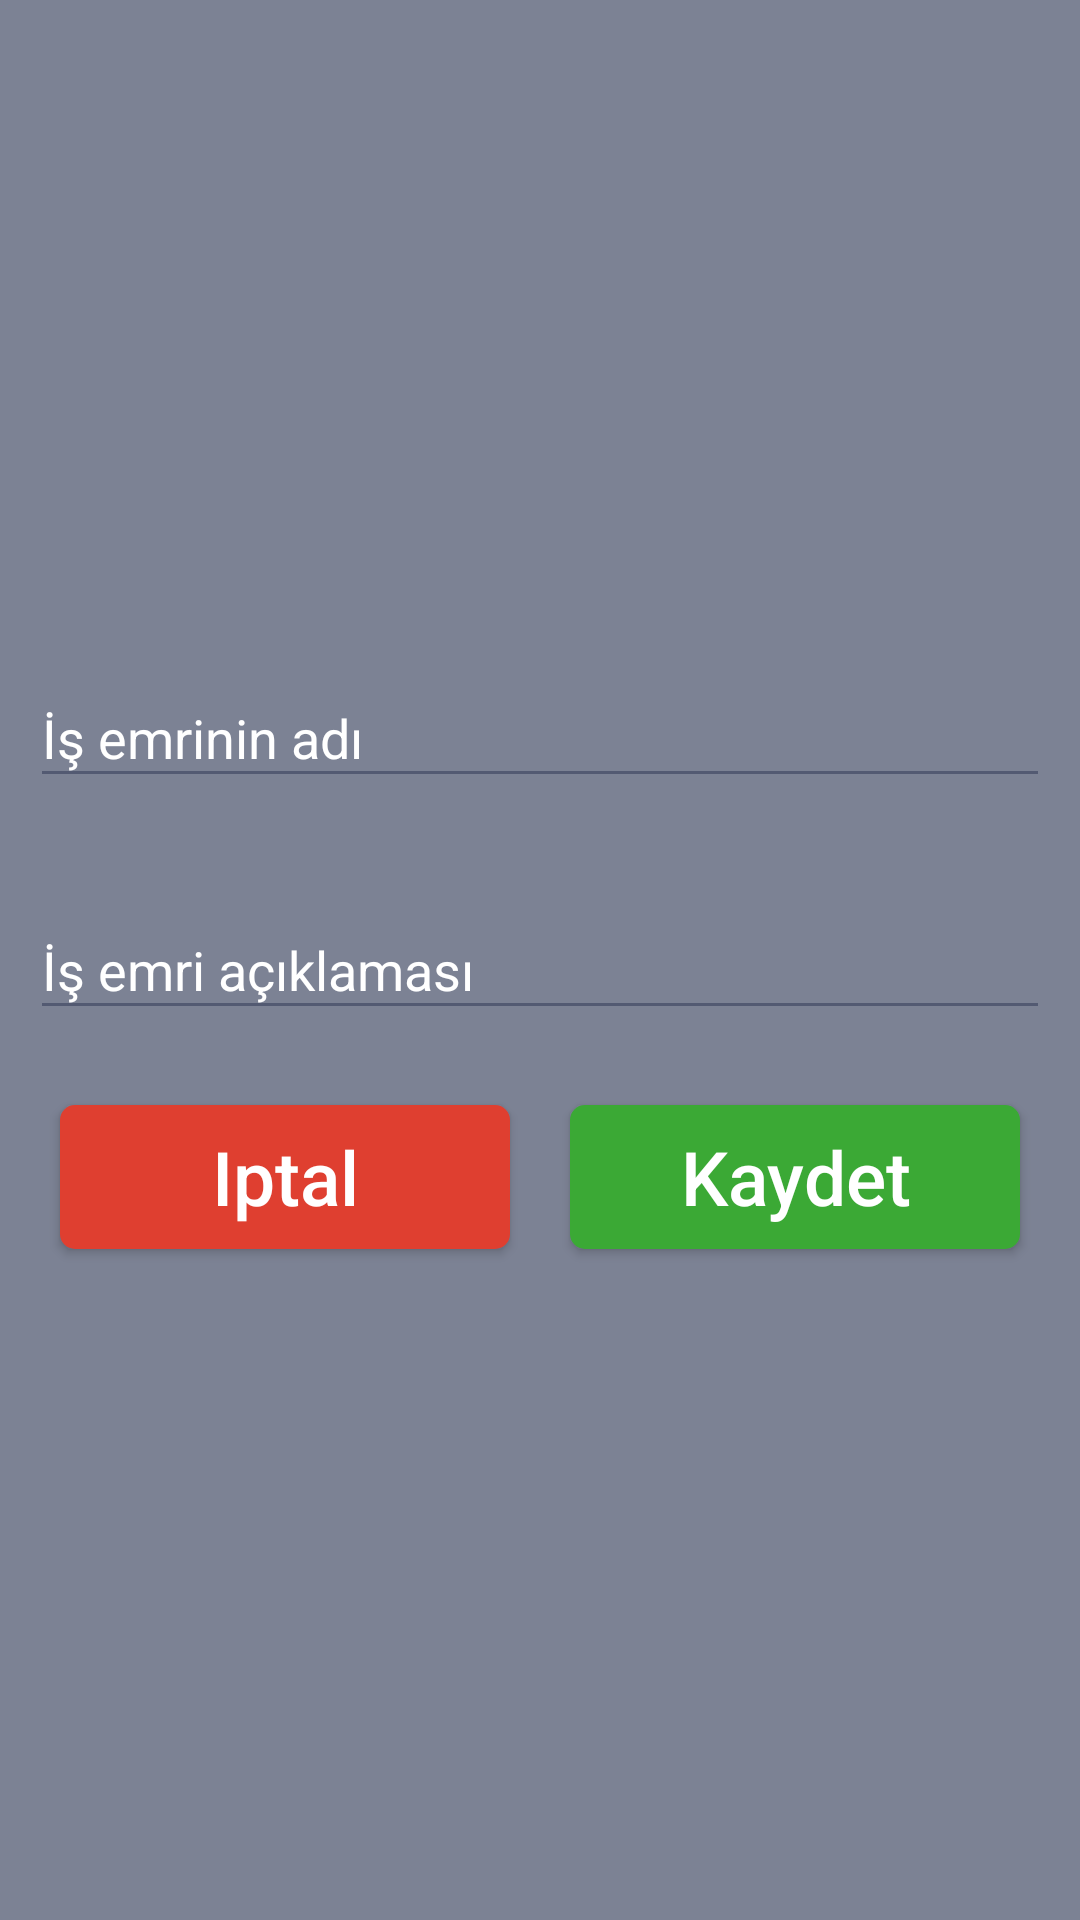

Produce the Android XML layout that renders to this screen, including the resource entries it uses.
<!-- AndroidManifest.xml: application theme Theme.MapApplication -->
<!-- res/layout/fragment_place_details.xml -->
<?xml version="1.0" encoding="utf-8"?>
<FrameLayout xmlns:android="http://schemas.android.com/apk/res/android"
    xmlns:tools="http://schemas.android.com/tools"
    android:layout_margin="20dp"
    android:layout_width="match_parent"
    android:layout_height="wrap_content"
    tools:context=".fragments.MessageFormFragment">

    <RelativeLayout
        android:layout_width="match_parent"
        android:layout_height="match_parent"
        android:background="@drawable/background_shape_darkgrey"
        android:alpha="0.75"/>

    <LinearLayout
        android:layout_width="match_parent"
        android:layout_height="wrap_content"
        android:layout_margin="10dp"
        android:layout_gravity="center_vertical"
        android:orientation="vertical">

        <com.google.android.material.textfield.TextInputLayout
            android:id="@+id/text_is_adi"
            android:layout_width="match_parent"
            android:layout_height="wrap_content"
            android:textColorHint="@color/white"
            android:layout_marginBottom="15dp">
            <EditText android:id="@+id/is_adi_edittext"
                android:layout_width="match_parent"
                android:layout_height="wrap_content"
                android:inputType="textEmailAddress"
                android:textColor="@color/white"
                android:hint="İş emrinin adı"
                android:autofillHints="" />
        </com.google.android.material.textfield.TextInputLayout>

        <com.google.android.material.textfield.TextInputLayout
            android:id="@+id/text_is_aciklama"
            android:layout_width="match_parent"
            android:layout_height="wrap_content"
            android:textColorHint="@color/white"
            android:layout_marginTop="10dp"
            android:layout_marginBottom="15dp">
            <EditText android:id="@+id/is_aciklama_edittext"
                android:layout_width="match_parent"
                android:layout_height="wrap_content"
                android:inputType="textEmailAddress"
                android:textColor="@color/white"
                android:hint="İş emri açıklaması"
                android:autofillHints="" />
        </com.google.android.material.textfield.TextInputLayout>

        <LinearLayout
            android:layout_width="match_parent"
            android:layout_height="wrap_content"
            android:layout_weight="0.03"
            android:orientation="horizontal"
            android:weightSum="1">
            <Button
                android:id="@+id/iptal_button"
                android:layout_width="match_parent"
                android:layout_height="match_parent"
                android:background="@drawable/background_shape_red"
                android:layout_margin="10dp"
                android:textColor="@color/white"
                android:text="Iptal"
                android:textSize="25dp"
                android:textAllCaps="false"
                android:onClick="CloseThePlaceFragment_IptalButton"
                android:layout_weight="0.5"
                tools:ignore="OnClick" />
            <Button
                android:id="@+id/kaydet_button"
                android:layout_width="match_parent"
                android:layout_height="match_parent"
                android:background="@drawable/background_shape_green"
                android:textColor="@color/white"
                android:layout_margin="10dp"
                android:text="Kaydet"
                android:textSize="25dp"
                android:onClick="AddNewPlace_KaydetButton"
                android:textAllCaps="false"
                android:layout_weight="0.5"
                tools:ignore="OnClick" />
            <Button
                android:id="@+id/delete_button"
                android:visibility="gone"
                android:layout_width="match_parent"
                android:layout_height="match_parent"
                android:background="@drawable/background_shape_green"
                android:textColor="@color/white"
                android:layout_margin="10dp"
                android:text="Sil"
                android:textSize="25dp"
                android:onClick="DeletePlace_DeleteButton"
                android:textAllCaps="false"
                android:layout_weight="0.5"
                tools:ignore="OnClick" />
        </LinearLayout>
    </LinearLayout>
</FrameLayout>
<!-- resources referenced by this layout -->
<resources>
  <color name="white">#FFFFFFFF</color>
  <!-- drawable background_shape_darkgrey (drawable) -->
  <?xml version="1.0" encoding="utf-8"?>
  <shape xmlns:android="http://schemas.android.com/apk/res/android"
      android:shape="rectangle">
      <padding android:top="8px" android:bottom="8px" />
      <solid android:color="@color/darkGrey" />
  </shape>
  <!-- drawable background_shape_green (drawable) -->
  <?xml version="1.0" encoding="utf-8"?>
  <shape xmlns:android="http://schemas.android.com/apk/res/android"
      android:shape="rectangle">
      <padding android:top="8px" android:bottom="8px"/>
      <solid android:color="@color/green" />
      <corners android:radius="5dp" />1
  </shape>
  <!-- drawable background_shape_red (drawable) -->
  <?xml version="1.0" encoding="utf-8"?>
  <shape xmlns:android="http://schemas.android.com/apk/res/android">
      android:shape="rectangle">
      <padding android:top="8px" android:bottom="8px"/>
      <solid android:color="#DF3F30" />
      <corners android:radius="5dp" />1
  </shape>
  <style name="Theme.MapApplication" parent="Theme.AppCompat.Light.NoActionBar">
          
          <item name="colorPrimary">@color/colorPrimary</item>
          <item name="colorPrimaryDark">@color/colorPrimaryDark</item>
  
          <item name="colorAccent">@color/darkGrey</item>
          <item name="colorControlNormal">@color/darkGrey</item>
          <item name="android:textColorHint">@color/darkGrey</item>
  
          <item name="colorControlActivated">@color/yellow</item>
      </style>
  <color name="darkGrey">#535A72</color>
  <color name="green">#3BA935</color>
  <color name="colorPrimary">#6200EE</color>
  <color name="colorPrimaryDark">#3700B3</color>
  <color name="yellow">#E9CF30</color>
</resources>
